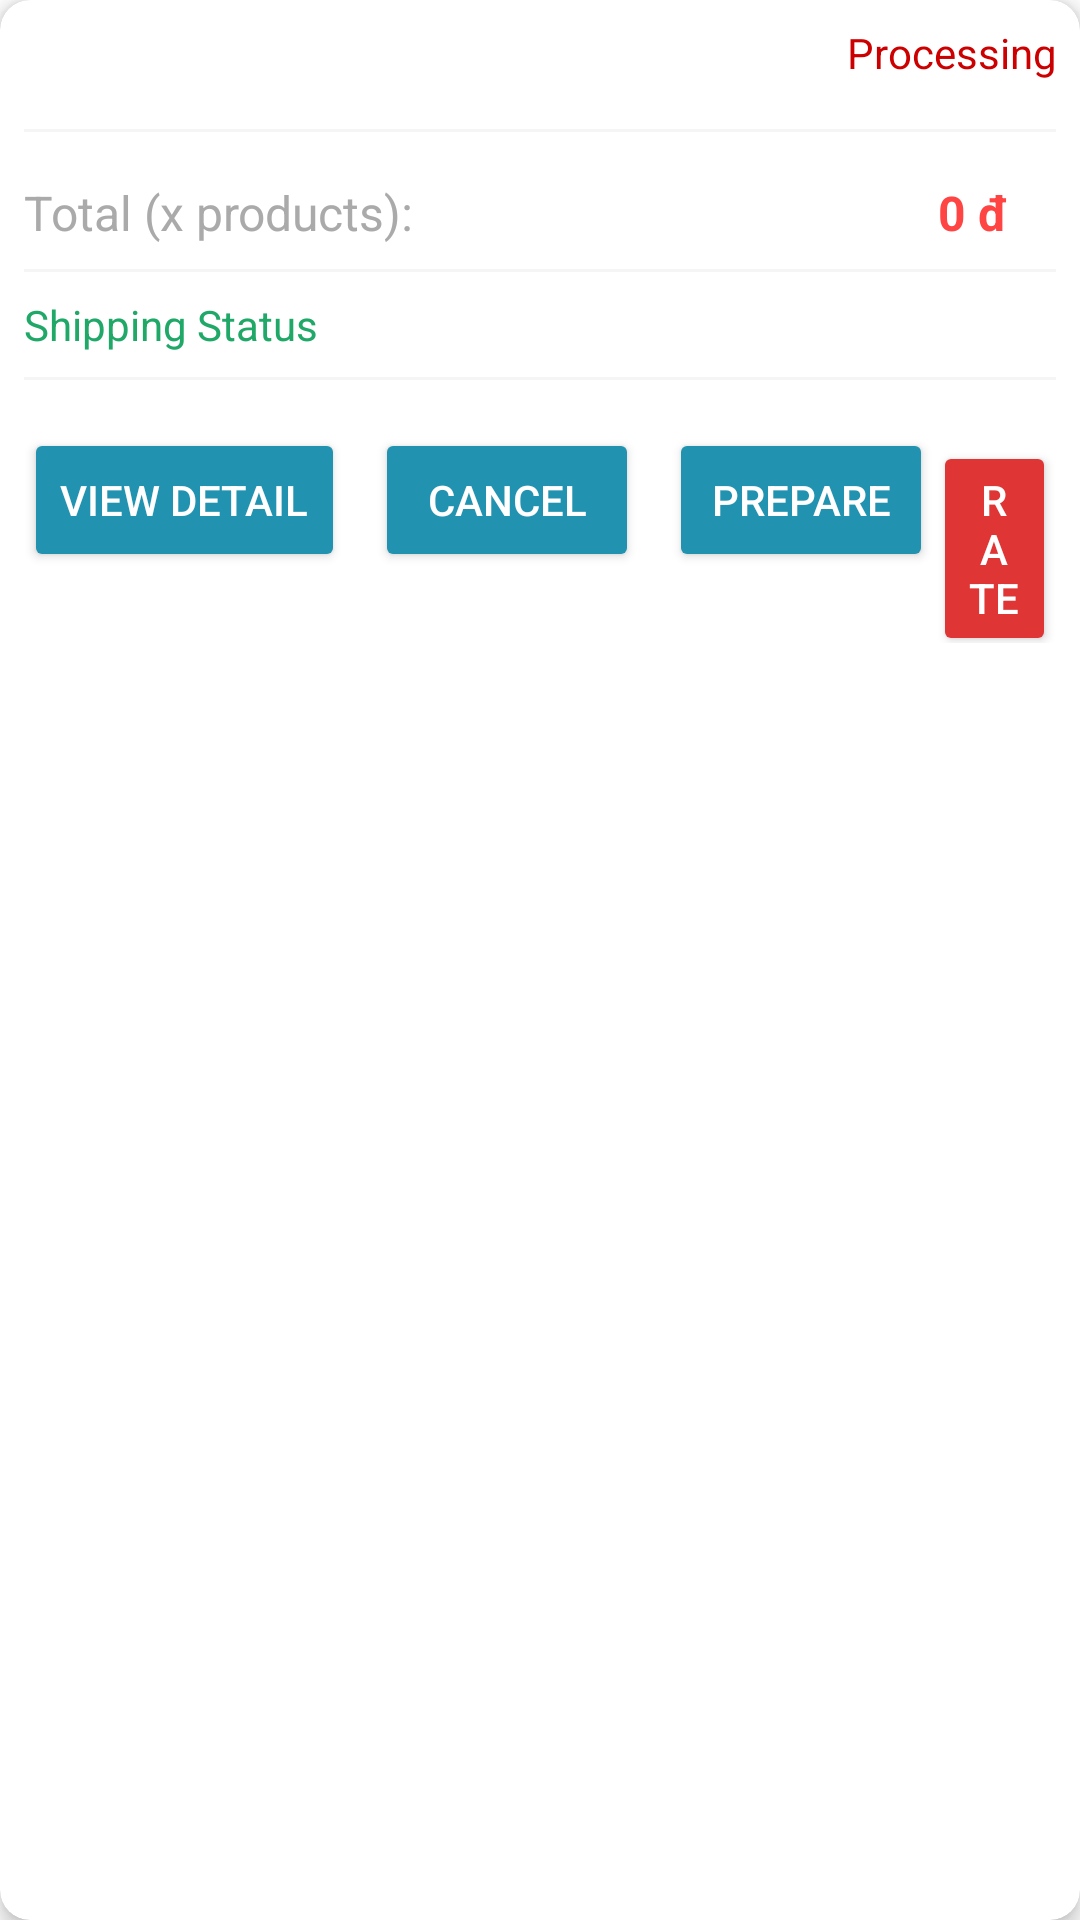

The Android layout XML behind this screen, and the referenced resources:
<!-- AndroidManifest.xml: application theme Theme.PetShopApplication -->
<!-- res/layout/view_holder_order_item.xml -->
<?xml version="1.0" encoding="utf-8"?>
<androidx.cardview.widget.CardView xmlns:android="http://schemas.android.com/apk/res/android"
    xmlns:app="http://schemas.android.com/apk/res-auto"
    android:layout_width="match_parent"
    android:layout_height="wrap_content"
    android:layout_margin="8dp"
    app:cardCornerRadius="10dp"
    app:cardElevation="4dp">

    <LinearLayout
        android:layout_width="match_parent"
        android:layout_height="wrap_content"
        android:orientation="vertical"
        android:padding="8dp">

        
        <LinearLayout
            android:layout_width="match_parent"
            android:layout_height="wrap_content"
            android:gravity="end"
            android:orientation="horizontal"
            android:textAlignment="textEnd">

            <TextView
                android:id="@+id/txt_status"
                android:layout_width="wrap_content"
                android:layout_height="wrap_content"
                android:text="Processing"
                android:textAlignment="textEnd"
                android:textColor="@android:color/holo_red_dark"
                android:textSize="14sp" />
        </LinearLayout>

        
        <androidx.recyclerview.widget.RecyclerView
            android:id="@+id/rcv_order_details"
            android:layout_width="match_parent"
            android:layout_height="wrap_content"
            android:layout_marginTop="8dp"
            android:nestedScrollingEnabled="false" />

        
        <View
            android:id="@+id/line1"
            android:layout_width="match_parent"
            android:layout_height="1dp"
            android:layout_marginTop="8dp"
            android:layout_marginBottom="8dp"
            android:background="@color/grey" />

        
        <LinearLayout
            android:layout_width="match_parent"
            android:layout_height="wrap_content"
            android:gravity="center_vertical"
            android:orientation="horizontal"
            android:paddingTop="8dp">

            
            <TextView
                android:id="@+id/txt_total_price_title"
                android:layout_width="0dp"
                android:layout_height="wrap_content"
                android:layout_weight="1"
                android:text="Total (x products): "
                android:textColor="@android:color/darker_gray"
                android:textSize="16sp" />

            
            <LinearLayout
                android:layout_width="wrap_content"
                android:layout_height="wrap_content"
                android:gravity="end"
                android:orientation="horizontal">

                <TextView
                    android:id="@+id/txt_total_price"
                    android:layout_width="wrap_content"
                    android:layout_height="wrap_content"
                    android:layout_marginEnd="16dp"
                    android:text="0 đ"
                    android:textColor="@android:color/holo_red_light"
                    android:textSize="16sp"
                    android:textStyle="bold" />
            </LinearLayout>
        </LinearLayout>

        
        <View
            android:id="@+id/line2"
            android:layout_width="match_parent"
            android:layout_height="1dp"
            android:layout_marginTop="8dp"
            android:layout_marginBottom="8dp"
            android:background="@color/grey" />

        
        <TextView
            android:id="@+id/txt_shipping_status"
            android:layout_width="wrap_content"
            android:layout_height="wrap_content"
            android:layout_gravity="left"
            android:text="Shipping Status"
            android:textColor="@color/green"
            android:textSize="14sp"
            android:visibility="visible" />

        <View
            android:id="@+id/line3"
            android:layout_width="match_parent"
            android:layout_height="1dp"
            android:layout_marginTop="8dp"
            android:layout_marginBottom="8dp"
            android:background="@color/grey" />

        <LinearLayout
            android:layout_width="match_parent"
            android:layout_height="wrap_content"
            android:gravity="end"
            android:orientation="horizontal"
            android:paddingTop="8dp">

            

            
            <Button
                android:id="@+id/btn_view_order_detail"
                android:layout_width="wrap_content"
                android:layout_height="wrap_content"
                android:layout_marginEnd="10dp"
                android:backgroundTint="@color/glass_blue_1"
                android:text="View detail"
                android:textColor="@android:color/white"
                android:visibility="visible"
                app:cornerRadius="5dp" />

            <Button
                android:id="@+id/btn_cancel_order"
                android:layout_width="wrap_content"
                android:layout_height="wrap_content"
                android:layout_marginEnd="10dp"
                android:backgroundTint="@color/glass_blue_1"
                android:text="Cancel"
                android:textColor="@android:color/white"
                android:visibility="visible"
                app:cornerRadius="5dp" />


            <Button
                android:id="@+id/btn_prepare_order"
                android:layout_width="wrap_content"
                android:layout_height="wrap_content"
                android:backgroundTint="@color/glass_blue_1"
                android:backgroundTintMode="src_in"
                android:text="Prepare"
                android:textColor="@android:color/white"
                android:visibility="visible"
                app:cornerRadius="5dp" />
            <Button
                android:id="@+id/btn_feedback"
                android:layout_width="wrap_content"
                android:layout_height="wrap_content"
                android:backgroundTint="@color/red"
                android:backgroundTintMode="src_in"
                android:text="Rate"
                android:textColor="@android:color/white"
                android:visibility="visible"
                app:cornerRadius="5dp" />
            <Button
                android:id="@+id/btn_confirm_received"
                android:layout_width="wrap_content"
                android:layout_height="wrap_content"
                android:backgroundTint="@color/red"
                android:backgroundTintMode="src_in"
                android:text="Received"
                android:textColor="@android:color/white"
                android:visibility="gone"
                app:cornerRadius="5dp" />


        </LinearLayout>
    </LinearLayout>
</androidx.cardview.widget.CardView>
<!-- resources referenced by this layout -->
<resources>
  <color name="glass_blue_1">#2193b0</color>
  <color name="green">#1FA867</color>
  <color name="grey">#F5F5F5</color>
  <color name="red">#E03535</color>
  <style name="Theme.PetShopApplication" parent="Base.Theme.PetShopApplication" />
  <style name="Base.Theme.PetShopApplication" parent="Theme.Material3.DayNight.NoActionBar">
          
          <item name="colorPrimary">@color/glass_blue_1</item>
          <item name="colorPrimaryVariant">@color/glass_blue_2</item>
          <item name="colorSecondary">@color/glass_link_blue</item>
          <item name="colorOnPrimary">@android:color/white</item>
          <item name="android:colorBackground">@color/glass_white_80</item>
          <item name="android:textColorPrimary">@android:color/white</item>
          <item name="android:textColorSecondary">@color/glass_white_80</item>
      </style>
  <color name="glass_blue_2">#6dd5ed</color>
  <color name="glass_link_blue">#B3E5FC</color>
  <color name="glass_white_80">#CCFFFFFF</color>
</resources>
